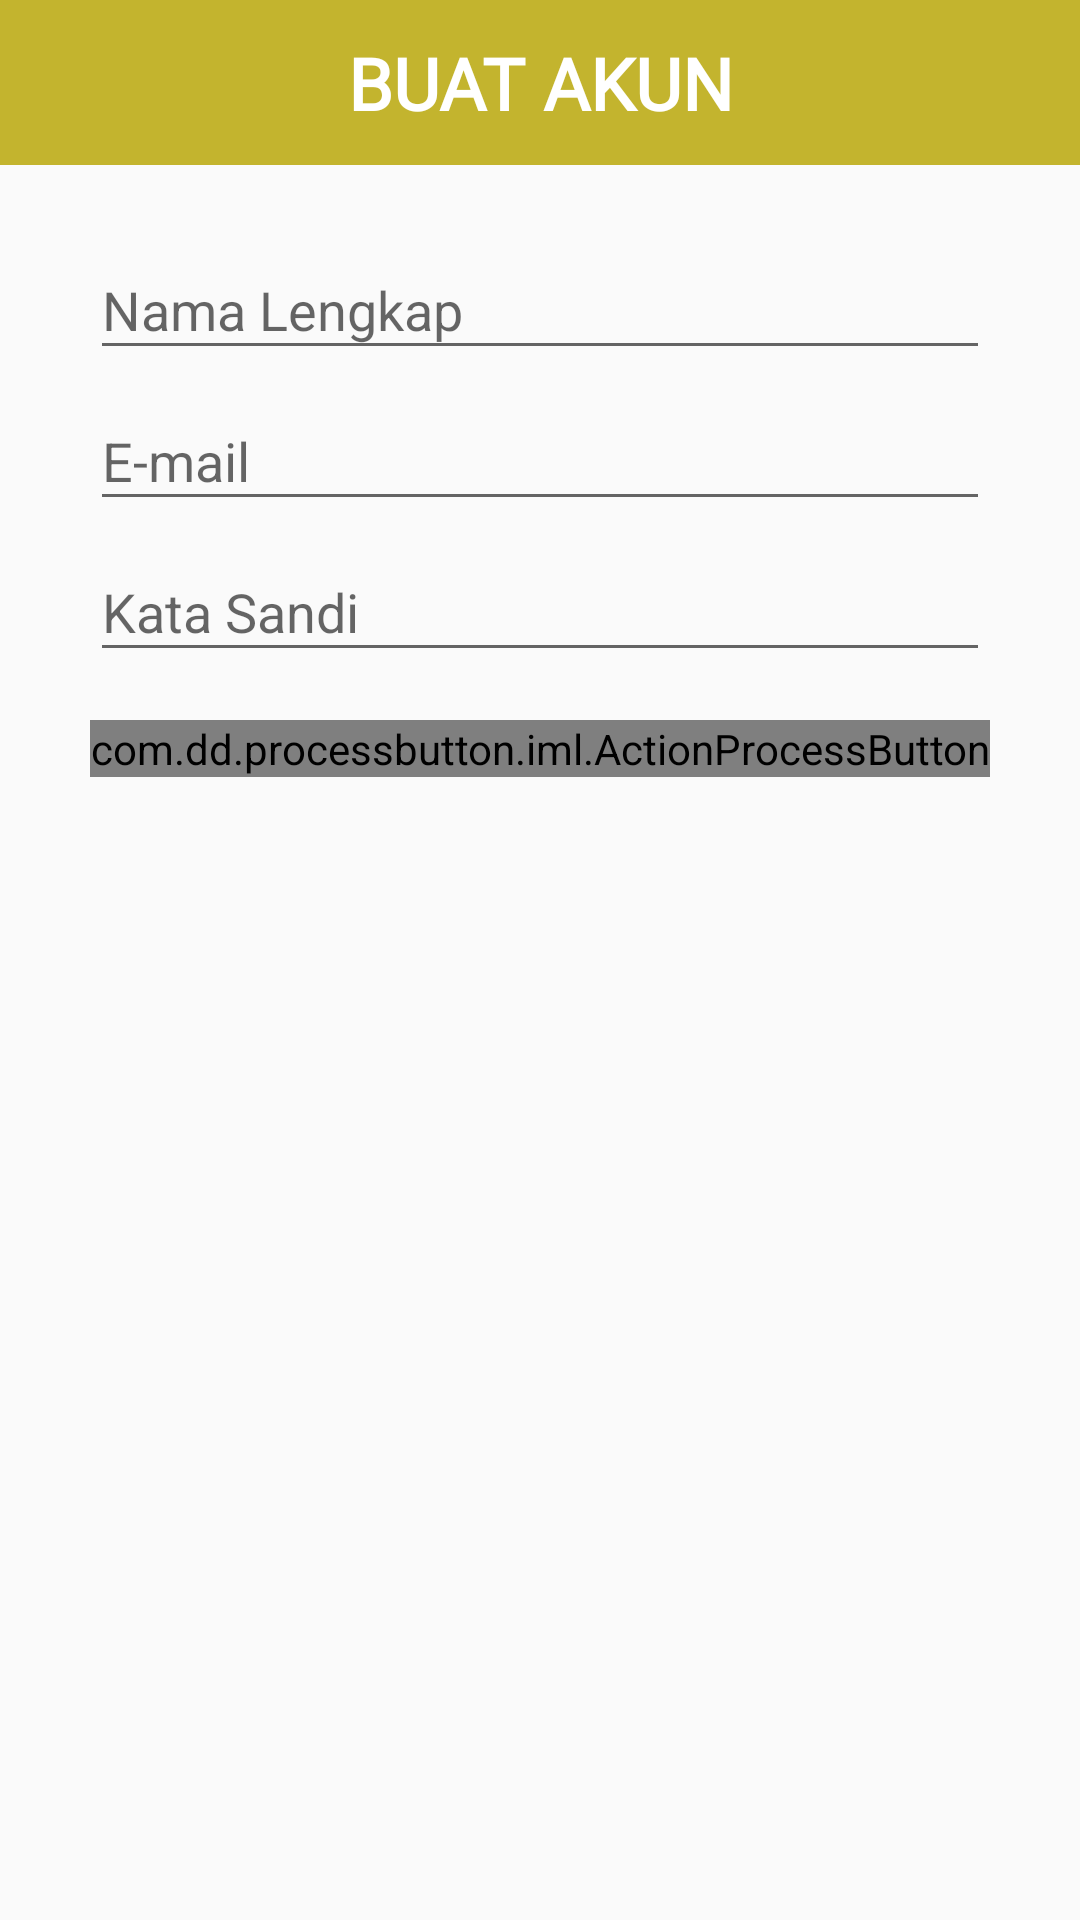

Write the Android layout XML for this screen, with the resource values it uses.
<!-- AndroidManifest.xml: application theme Theme.Tugas8GITS -->
<!-- res/layout/activity_main.xml -->
<?xml version="1.0" encoding="utf-8"?>
<LinearLayout xmlns:android="http://schemas.android.com/apk/res/android"
    xmlns:tools="http://schemas.android.com/tools"
    android:layout_width="match_parent"
    android:layout_height="match_parent"
    xmlns:custom="http://schemas.android.com/apk/res-auto"
    android:orientation="vertical"
    tools:context=".MainActivity">

    <include layout="@layout/title_bar"/>

    <ScrollView
        android:layout_width="match_parent"
        android:layout_height="wrap_content"
        android:orientation="vertical" >

        <LinearLayout
            android:id="@+id/Linear2"
            android:layout_width="match_parent"
            android:layout_height="wrap_content"
            android:orientation="vertical">

            <View
                android:id="@+id/separator"
                android:layout_width="match_parent"
                android:layout_height="16dp" />

            <com.google.android.material.textfield.TextInputLayout
                android:layout_width="match_parent"
                android:layout_height="match_parent">

                <com.google.android.material.textfield.TextInputEditText
                    android:id="@+id/namaLengkap"
                    android:layout_width="300dp"
                    android:layout_height="wrap_content"
                    android:layout_gravity="center"
                    android:inputType="text"
                    android:hint="Nama Lengkap" />

            </com.google.android.material.textfield.TextInputLayout>

            <com.google.android.material.textfield.TextInputLayout
                android:layout_width="match_parent"
                android:layout_height="match_parent">

                <com.google.android.material.textfield.TextInputEditText
                    android:id="@+id/email"
                    android:layout_width="300dp"
                    android:layout_height="wrap_content"
                    android:layout_gravity="center"
                    android:hint="E-mail"
                    android:inputType="textEmailAddress"
                    android:paddingTop="8dp" />

            </com.google.android.material.textfield.TextInputLayout>

            <com.google.android.material.textfield.TextInputLayout
                android:layout_width="match_parent"
                android:layout_height="match_parent">

                <com.google.android.material.textfield.TextInputEditText
                    android:id="@+id/password"
                    android:layout_width="300dp"
                    android:layout_height="wrap_content"
                    android:layout_gravity="center"
                    android:hint="Kata Sandi"
                    android:inputType="textPassword"
                    android:paddingTop="8dp" />

            </com.google.android.material.textfield.TextInputLayout>

            <View
                android:id="@+id/separator2"
                android:layout_width="match_parent"
                android:layout_height="16dp" />

            <com.dd.processbutton.iml.ActionProcessButton
                android:id="@+id/deleteAll"
                android:layout_width="300dp"
                android:layout_height="wrap_content"
                android:layout_marginBottom="16dp"
                android:layout_gravity="center"
                android:text="Hapus Semua"
                android:textColor="@android:color/white"
                android:textSize="14sp"
                custom:pb_colorComplete="@color/green_complete"
                custom:pb_colorNormal="@color/blue_normal"
                custom:pb_colorPressed="@color/blue_pressed"
                custom:pb_colorProgress="@color/purple_progress"
                custom:pb_textComplete="Berhasil"
                custom:pb_textProgress="Loading"
                custom:pb_textError="Error"
                custom:pb_colorError="@color/red_error" />

        </LinearLayout>



    </ScrollView>



</LinearLayout>
<!-- res/layout/title_bar.xml (included above) -->
<?xml version="1.0" encoding="utf-8"?>
<FrameLayout xmlns:android="http://schemas.android.com/apk/res/android"
    xmlns:tools="http://schemas.android.com/tools"
    android:layout_width="match_parent"
    android:layout_height="55dp"
    android:background="@color/yellow"
    tools:showIn="@layout/activity_main" >

    <TextView
        android:layout_width="match_parent"
        android:layout_height="wrap_content"
        android:layout_gravity="center"
        android:fontFamily="@font/titillium_web"
        android:text="BUAT AKUN"
        android:textAlignment="center"
        android:textColor="@color/white"
        android:textSize="24sp"
        android:textStyle="bold" />

</FrameLayout>
<!-- resources referenced by this layout -->
<resources>
  <color name="white">#FFFFFFFF</color>
  <color name="yellow">#C3B42E</color>
  <style name="Theme.Tugas8GITS" parent="Theme.AppCompat.Light.NoActionBar">
          
          <item name="colorPrimary">@color/yellow</item>
          <item name="colorPrimaryDark">@color/darker_yellow</item>
          <item name="colorAccent">@color/darker_yellow</item>
          
      </style>
  <color name="darker_yellow">#887E20</color>
</resources>
